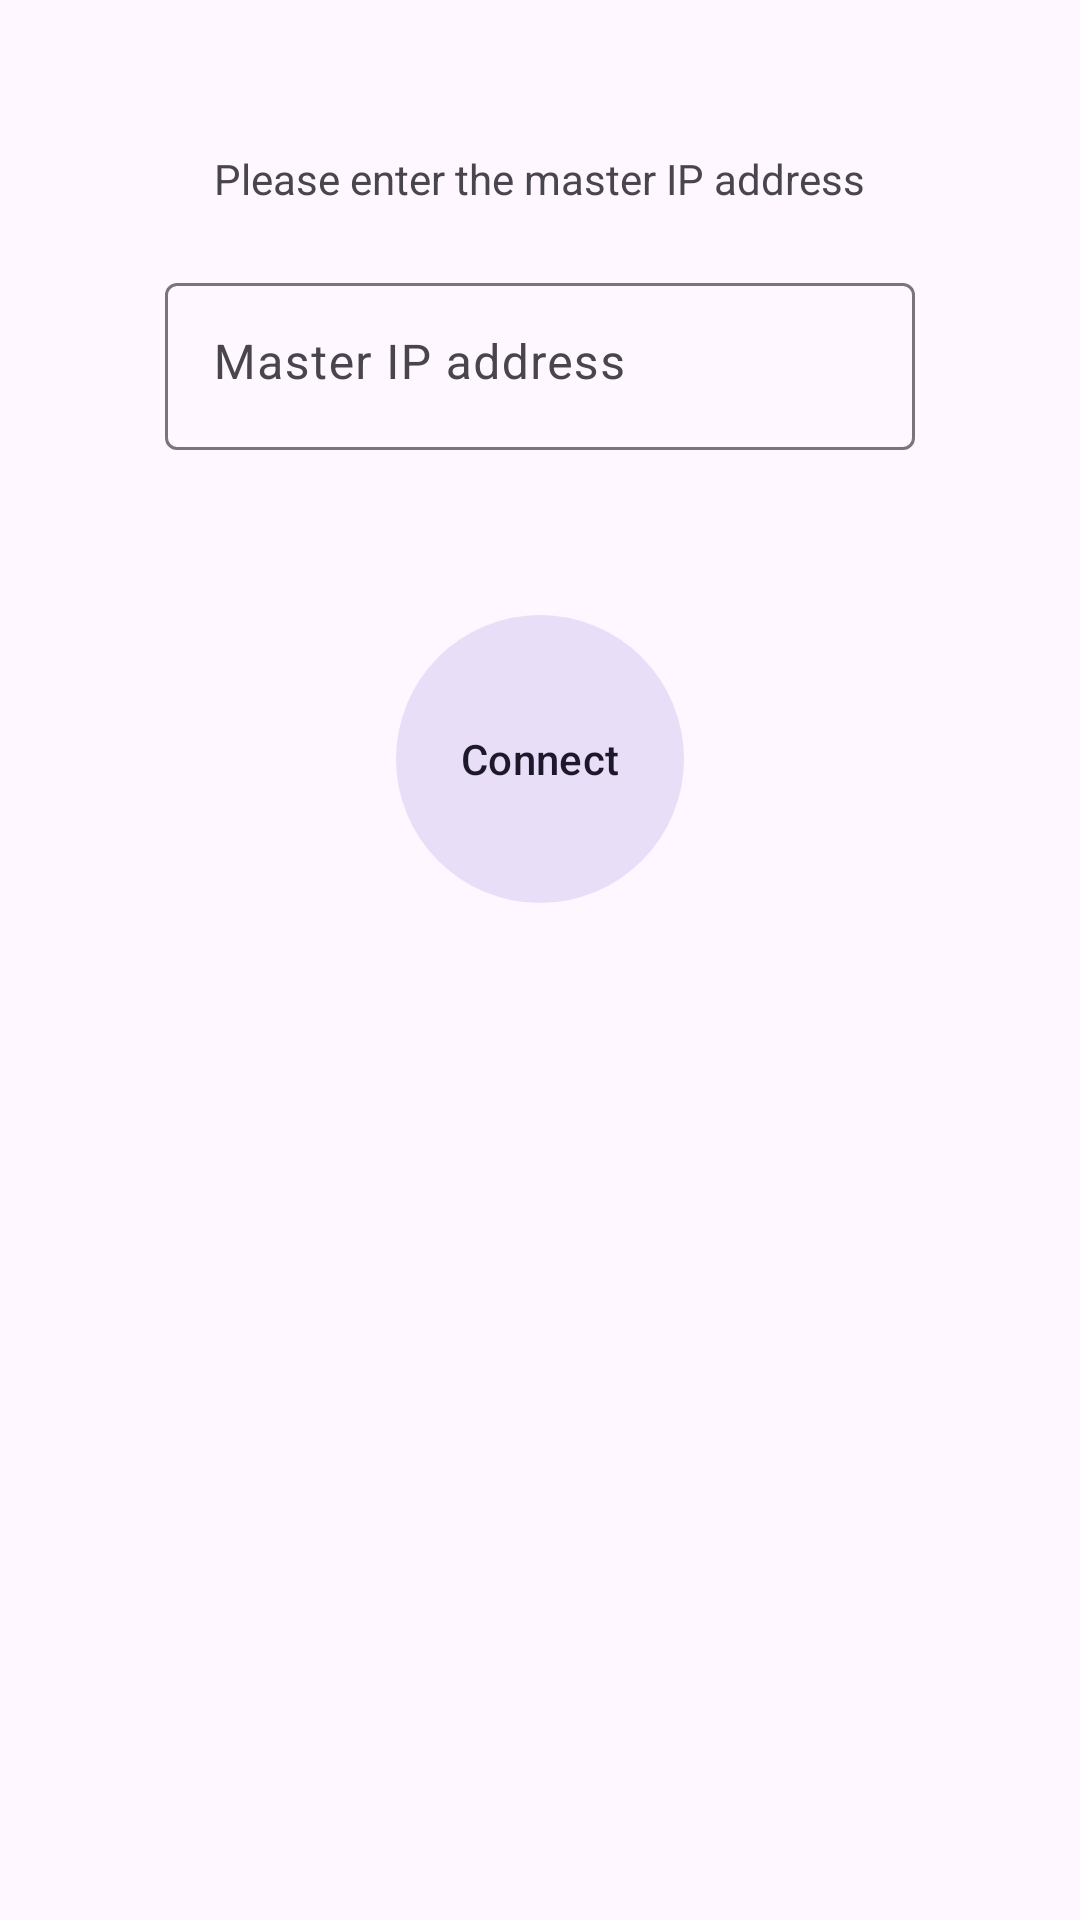

Here is an Android app screen rendered from its layout file. Give the layout XML and the strings, colors and styles it references.
<!-- AndroidManifest.xml: application theme Theme.CloneScreen -->
<!-- res/layout/connect_dialog.xml -->
<?xml version="1.0" encoding="utf-8"?>
<RelativeLayout xmlns:android="http://schemas.android.com/apk/res/android"
    xmlns:app="http://schemas.android.com/apk/res-auto"
    xmlns:tools="http://schemas.android.com/tools"
    android:layout_width="wrap_content"
    android:layout_height="wrap_content"
    android:padding="50dp">

    <TextView
        android:id="@+id/title_text"
        android:layout_width="wrap_content"
        android:layout_height="wrap_content"
        android:layout_centerHorizontal="true"
        android:text="@string/enter_ip_toast_message" />

    <com.google.android.material.textfield.TextInputLayout
        android:id="@+id/ip_layout"
        android:layout_width="match_parent"
        android:layout_height="wrap_content"
        android:layout_below="@id/title_text"
        android:layout_marginLeft="5dp"
        android:layout_marginTop="20dp"
        android:layout_marginRight="5dp"
        android:layout_marginBottom="5dp"
        android:hint="@string/ip_server_hint">

        <com.google.android.material.textfield.TextInputEditText
            android:id="@+id/ip_address_input"
            android:layout_width="match_parent"
            android:layout_height="wrap_content"
            android:gravity="top"
            android:inputType="numberDecimal"
            android:lines="1"
            tools:layout_editor_absoluteX="23dp"
            tools:layout_editor_absoluteY="28dp" />
    </com.google.android.material.textfield.TextInputLayout>

    <com.google.android.material.button.MaterialButton
        android:id="@+id/connect_button"
        style="@style/Widget.Material3.Button.IconButton.Filled.Tonal"
        android:layout_width="96dp"
        android:layout_height="96dp"
        android:layout_below="@id/ip_layout"
        android:layout_centerHorizontal="true"
        android:layout_marginTop="50dp"
        android:insetLeft="0dp"
        android:insetTop="0dp"
        android:insetRight="0dp"
        android:insetBottom="0dp"
        android:text="@string/connect_button_title"
        app:cornerRadius="60dp" />

</RelativeLayout>
<!-- resources referenced by this layout -->
<resources>
  <string name="connect_button_title">Connect</string>
  <string name="enter_ip_toast_message">Please enter the master IP address</string>
  <string name="ip_server_hint">Master IP address</string>
  <style name="Theme.CloneScreen" parent="Base.Theme.CloneScreen" />
  <style name="Base.Theme.CloneScreen" parent="Theme.Material3.DayNight.NoActionBar">
          
          
      </style>
</resources>
